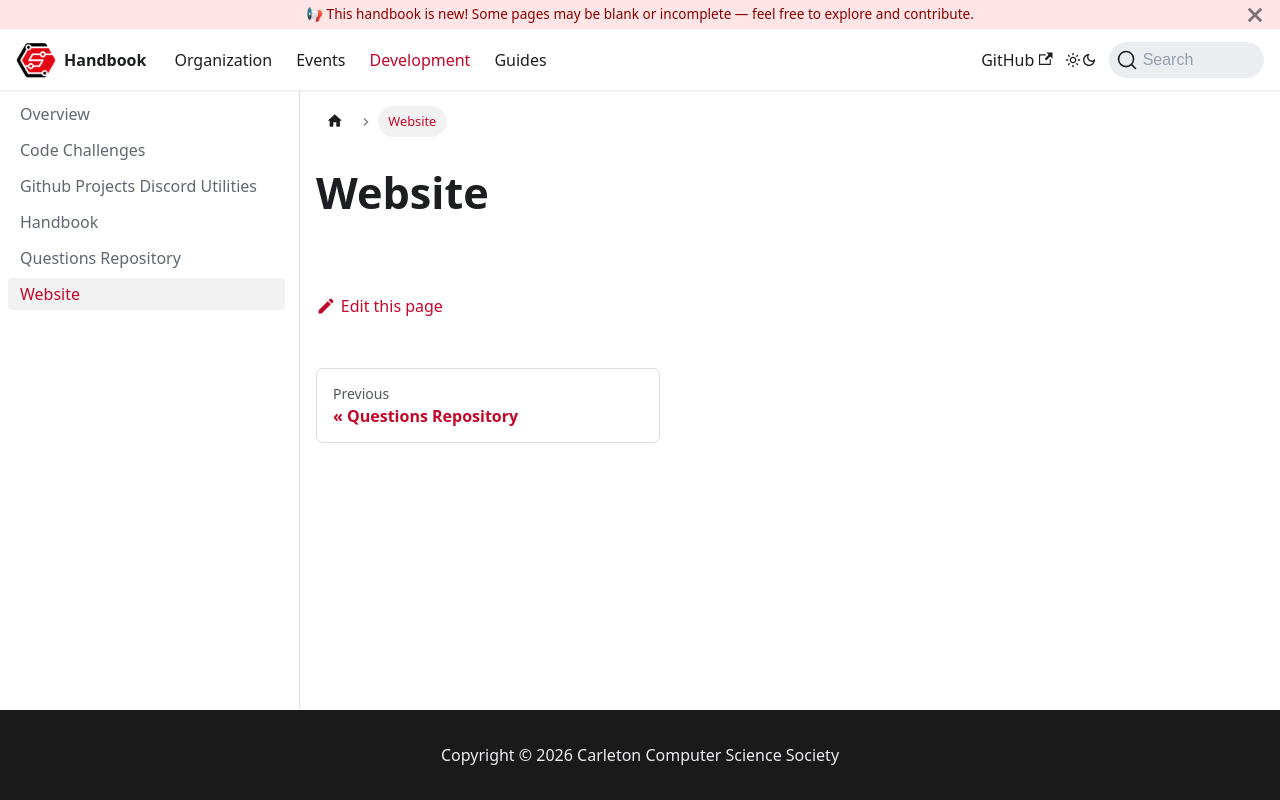

repository: CarletonComputerScienceSociety/handbook · page: docs/development/website/index.html · generator: docusaurus

# Website
